Run: headless pygame with SDL's dummy video driver; simulated clock (each Clock.tick advances the game by its frame time, no real sleeping); random seed 0; keys injected as events and as key.get_pressed() state; mouse plan: one left click at the window centre at the start of phase 2, then a move to the lower-right quarter at the start of phase 3.
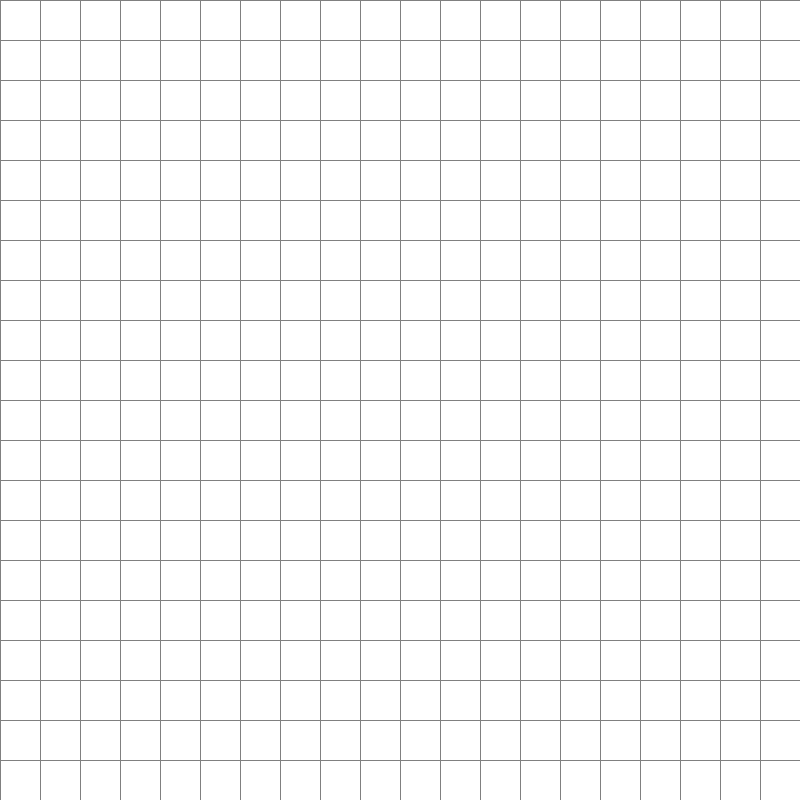
Frame 1 of 4 · flips 1–60 · no input
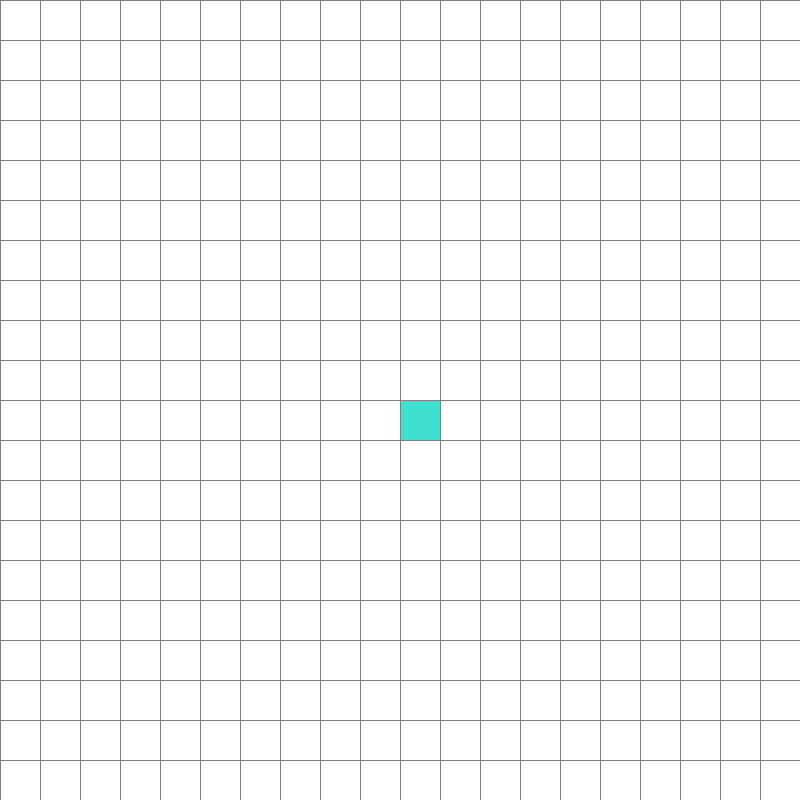
Frame 2 of 4 · flips 61–180 · clicked the window centre · tapped SPACE, RETURN · held RIGHT (→), D
Frame 3 of 4 · flips 181–300 · moved the mouse to the lower-right quarter · held DOWN (↓), S · screen unchanged from frame 2, image omitted
Frame 4 of 4 · flips 301–420 · held LEFT (←), A, UP (↑), W · screen unchanged from frame 3, image omitted

The pygame program that drew these frames:

import math
import pygame
from queue import PriorityQueue

WIDTH = 800
WIN = pygame.display.set_mode((WIDTH, WIDTH))
pygame.display.set_caption("Path Finding Visualizer")

RED = (255, 0, 0)
GREEN = (0, 255, 0)
BLUE = (0, 255, 0)
YELLOW = (255, 255, 0)
WHITE = (255, 255, 255)
BLACK = (0, 0, 0)
PURPLE = (128, 0, 128)
ORANGE = (255, 165, 0)
GREY = (128, 128, 128)
TURQUOISE = (64, 224, 208)

class Node:
    def __init__(self, row, col, width, row_count):
        self.row = row
        self.col = col
        self.x = row * width
        self.y = col * width
        self.color = WHITE
        self.neighbors = []
        self.width = width
        self.row_count = row_count

    def get_pos(self):
        return self.row, self.col

    def is_closed(self):
        return self.color == RED

    def is_open(self):
        return self.color == GREEN

    def is_barrier(self):
        return self.color == BLACK

    def is_start(self):
        return self.color == ORANGE

    def is_end(self):
        return self.color == TURQUOISE

    def reset(self):
        self.color = WHITE

    def make_start(self):
        self.color = ORANGE

    def make_open(self):
        self.color = GREEN

    def make_close(self):
        self.color = RED

    def make_barrier(self):
        self.color = BLACK

    def make_end(self):
        self.color = TURQUOISE

    def make_path(self):
        self.color = PURPLE

    def draw(self, win):
        pygame.draw.rect(win, self.color, (self.x, self.y, self.width, self.width))

    def update_neighbors(self, grid):
        pass

    def __lt__(self, other):
        return False


def h(p1, p2):
    #manhattan distance calculation
    x1, y1 = p1
    x2, y2 = p2
    return abs(x1 - x2) + abs(y1 - y2)

def make_grid(rows, width):
    grid = []
    gap = width // rows
    for i in range(rows):
        grid.append([])
        for j in range(rows):
            grid[i].append(Node(i, j, gap, rows))
    return grid

def draw_grid(window, rows, width):
    gap = width // rows
    for i in range(rows):
        pygame.draw.line(window, GREY, (0, i * gap), (width, i * gap))
        for j in range(rows):
            pygame.draw.line(window, GREY, (j * gap, 0), (j * gap, width))

def draw(window, grid, rows, width):
    window.fill(WHITE)
    for row in grid:
        for node in row:
            node.draw(window)

    draw_grid(window, rows, width)
    pygame.display.update()

def get_clicked_pos(pos, rows, width):
    gap = width // rows
    y, x = pos
    row = y // gap
    col = x // gap
    return row, col

def main(window, width):
    ROWS = 20
    grid = make_grid(ROWS, width)

    start = end = None
    run = True
    started = False
    while run:
        draw(window, grid, ROWS, width)
        for event in pygame.event.get():
            if event.type == pygame.QUIT:
                run = False

            if started:
                continue

            if pygame.mouse.get_pressed()[0]: # if left mouse button is clicked
                pos = pygame.mouse.get_pos()
                row, col = get_clicked_pos(pos, ROWS, width)
                node = grid[row][col]
                if not start:
                    start = node
                    start.make_start()

                elif not end:
                    end = node
                    end.make_end()

                elif node != start and node != end:
                    node.make_barrier()

            elif pygame.mouse.get_pressed()[2]: # if right mouse button is clicked
                pos = pygame.mouse.get_pos()
                row, col = get_clicked_pos(pos, ROWS, width)
                node = grid[row][col]
                if node != start and node != end:
                    node.reset()
    pygame.quit()

main(WIN, WIDTH)
